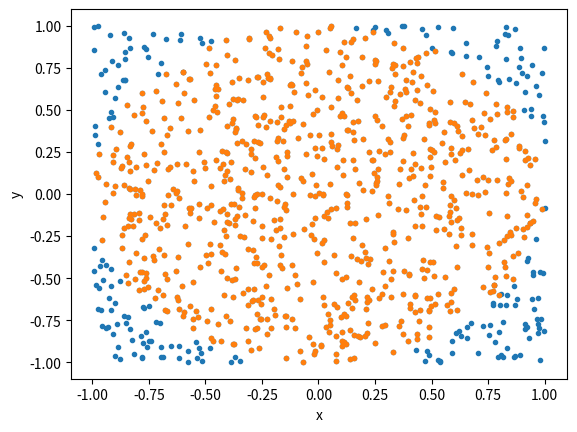

The matplotlib source for this figure:
#estimates pi using monte carlo simulations
import numpy as np
import matplotlib.pyplot as plt

#create two arrays; one called x and one called y which each contain 1000 randomly and uniformly distributed real numbers between -1 and 1
x=np.random.uniform(-1, 1, 1000)
y=np.random.uniform(-1,1,1000)

#create a plot of y versus x, where the plot markers are points
plt.plot(x,y, '.')

#mathematical expression that defines which (x,y) pairs of data points are located inside a circle of radius 1, centred at the origin
#x^2+y^2<1

#use Boolean masks to identify the points that are inside the circle and overplot them in a different colour and marker size than used in the previous plot
array=(x**2+y**2)
mask=array<1

plt.plot(x[mask],y[mask], '.')
plt.xlabel('x')
plt.ylabel('y')

#how you get an estimate for the value of π by using the number of points inside the circle and the total number of points inside the full square
#pi=4(number of points in circle)/r^2(number of total points)

#calculate an estimate for the value of π and print this to the console
circle=np.sum(mask)
pi=(4*circle)/(1**2*1000)
print(pi)
